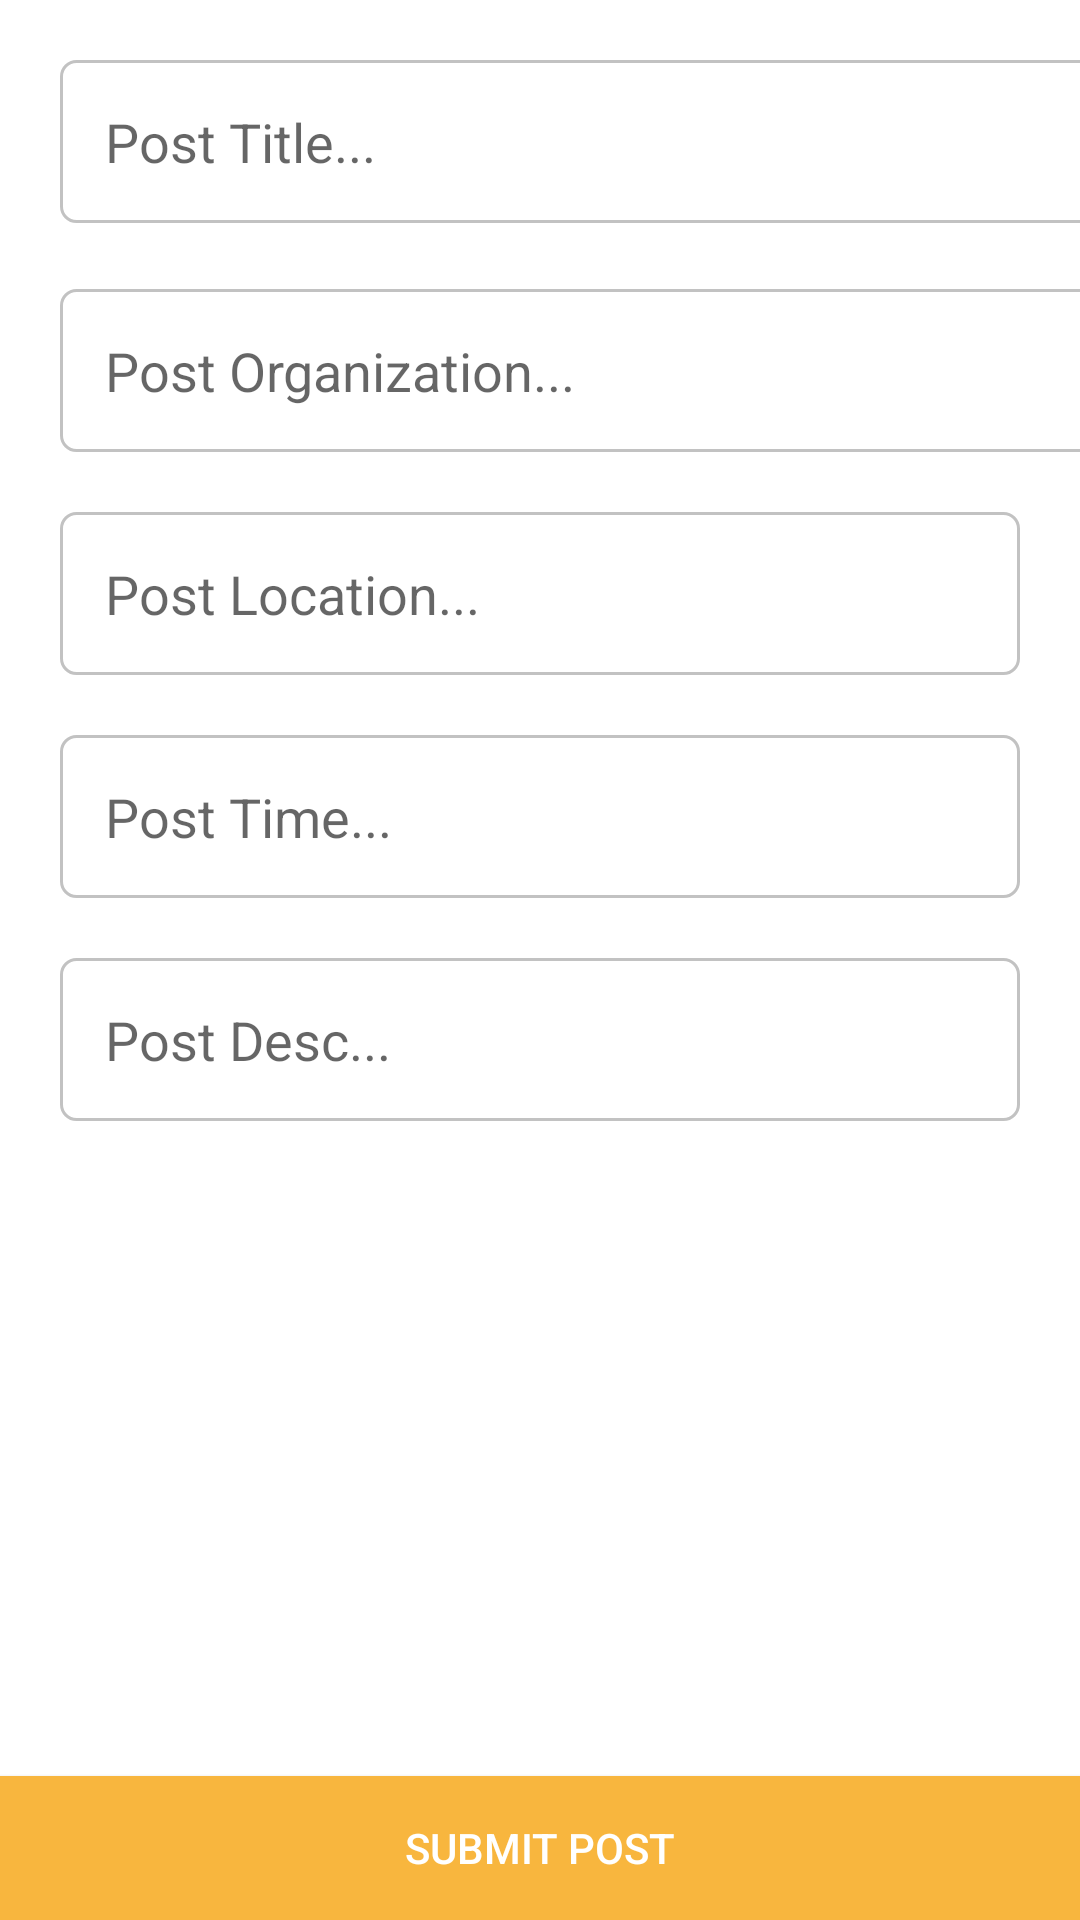

The Android layout XML behind this screen, and the referenced resources:
<!-- AndroidManifest.xml: application theme AppTheme -->
<!-- res/layout/activity_post.xml -->
<?xml version="1.0" encoding="utf-8"?>
<RelativeLayout xmlns:android="http://schemas.android.com/apk/res/android"
    xmlns:app="http://schemas.android.com/apk/res-auto"
    xmlns:tools="http://schemas.android.com/tools"
    android:id="@+id/activity_post"
    android:layout_width="match_parent"
    android:layout_height="match_parent"
    android:background="@color/cardview_light_background"
    tools:context="com.kenlee.siacuu.activity.PostActivity">

    <ScrollView
        android:layout_width="match_parent"
        android:layout_height="match_parent"
        android:layout_alignParentTop="true"
        android:layout_alignParentLeft="true"
        android:layout_alignParentStart="true">

        <LinearLayout
            android:layout_width="match_parent"
            android:layout_height="match_parent"
            android:orientation="vertical">

            <ImageButton
                android:id="@+id/imageSelect"
                android:layout_width="match_parent"
                android:layout_height="wrap_content"
                android:layout_alignParentLeft="true"
                android:layout_alignParentStart="true"
                android:layout_alignParentTop="true"
                android:adjustViewBounds="true"
                android:background="@color/cardview_light_background"
                android:scaleType="centerCrop"
                app:srcCompat="@mipmap/add_btn" />

            <EditText
                android:id="@+id/titleEdt"
                android:layout_height="wrap_content"
                android:layout_alignEnd="@+id/organizationEdt"
                android:layout_alignLeft="@+id/organizationEdt"
                android:layout_alignRight="@+id/organizationEdt"
                android:layout_alignStart="@+id/organizationEdt"
                android:layout_below="@+id/imageSelect"
                android:layout_marginTop="20dp"
                android:background="@drawable/input_outline"
                android:ems="10"
                android:hint="Post Title..."
                android:inputType="textPersonName"
                android:padding="15dp"
                android:singleLine="true"
                android:layout_width="368dp"
                android:layout_marginLeft="20dp"
                android:layout_marginBottom="2dp"
                android:layout_marginRight="20dp" />

            <EditText
                android:id="@+id/organizationEdt"
                android:layout_width="368dp"
                android:layout_height="wrap_content"
                android:layout_alignParentLeft="true"
                android:layout_alignParentStart="true"
                android:layout_below="@+id/titleEdt"
                android:layout_marginLeft="20dp"
                android:layout_marginRight="20dp"
                android:layout_marginTop="20dp"
                android:background="@drawable/input_outline"
                android:ems="10"
                android:hint="Post Organization..."
                android:inputType="textMultiLine"
                android:padding="15dp" />

            <EditText
                android:id="@+id/locationEdt"
                android:layout_width="match_parent"
                android:layout_height="wrap_content"
                android:layout_alignEnd="@+id/organizationEdt"
                android:layout_alignLeft="@+id/organizationEdt"
                android:layout_alignRight="@+id/organizationEdt"
                android:layout_alignStart="@+id/organizationEdt"
                android:layout_below="@+id/organizationEdt"
                android:layout_marginTop="20dp"
                android:background="@drawable/input_outline"
                android:ems="10"
                android:hint="Post Location..."
                android:inputType="textPersonName"
                android:padding="15dp"
                android:singleLine="true"
                android:layout_marginLeft="20dp"
                android:layout_marginRight="20dp" />

            <EditText
                android:id="@+id/timeEdt"
                android:layout_width="match_parent"
                android:layout_height="wrap_content"
                android:layout_alignEnd="@+id/locationEdt"
                android:layout_alignLeft="@+id/locationEdt"
                android:layout_alignRight="@+id/locationEdt"
                android:layout_alignStart="@+id/locationEdt"
                android:layout_below="@+id/locationEdt"
                android:layout_marginTop="20dp"
                android:background="@drawable/input_outline"
                android:ems="10"
                android:hint="Post Time..."
                android:inputType="textPersonName"
                android:padding="15dp"
                android:singleLine="true"
                android:layout_marginRight="20dp"
                android:layout_marginLeft="20dp" />
            <EditText
                android:id="@+id/descEdt"
                android:layout_width="match_parent"
                android:layout_height="wrap_content"
                android:layout_marginTop="20dp"
                android:background="@drawable/input_outline"
                android:ems="10"
                android:hint="Post Desc..."
                android:padding="15dp"
                android:layout_marginRight="20dp"
                android:layout_marginLeft="20dp"
                android:inputType="textMultiLine" />

            <Space
                android:layout_width="match_parent"
                android:layout_height="wrap_content"
                android:layout_marginTop="80dp" />


        </LinearLayout>
    </ScrollView>

    <Button
        android:id="@+id/submitBtn"
        android:layout_width="match_parent"
        android:layout_height="wrap_content"
        android:layout_alignParentBottom="true"
        android:layout_alignParentLeft="true"
        android:layout_alignParentStart="true"
        android:background="@color/background"
        android:text="Submit Post"
        android:textColor="@android:color/white" />
</RelativeLayout>
<!-- resources referenced by this layout -->
<resources>
  <color name="background">#f8b63e</color>
  <!-- drawable input_outline (drawable) -->
  <?xml version="1.0" encoding="utf-8"?>
  <shape xmlns:android="http://schemas.android.com/apk/res/android">
      <stroke android:color="@color/gary" android:width="1dp"/>
      <corners android:radius="5dp"/>
  
  </shape>
  <style name="AppTheme" parent="Theme.AppCompat.Light.DarkActionBar">
          
          <item name="colorPrimary">@color/background</item>
          <item name="colorPrimaryDark">@color/black</item>
          <item name="colorAccent">@color/colorAccent</item>
          <item name="android:textColorPrimary">@color/black</item>
          <item name="android:textColorSecondary">@color/black</item>
  
  
      </style>
  <color name="gary">#c2c2c2</color>
  <color name="black">#000000</color>
  <color name="colorAccent">#FF4081</color>
</resources>
